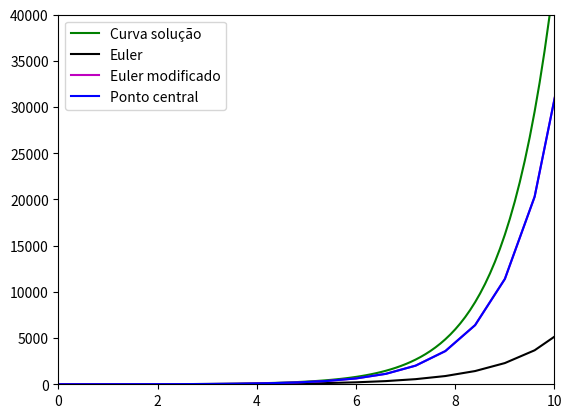

Write the Python code that produced this figure.
#@markdown ## Chamando as bibliotecas
import matplotlib.pyplot as mat
import numpy as n

#@markdown ### Definindo as funções que vamos utilizar
def g(x, y):
    FUNCTION = x+y #@param {type:"raw"}  
    return FUNCTION

def euler(x0, y0, h):
    t1 = g(x0, y0)
    y1 = y0 + h*t1
    return y1

def euler_modificado(x0, y0, h):
    t1 = g(x0, y0)
    t2 = g(x0+h, y0 + h*t1)
    y1 = y0 + h/2*( t1 + t2 )
    return y1

def metodo_do_ponto_central(x0, y0, h):
    t1 = g(x0, y0)
    y1 = y0 + h*g(x0+h/2, y0 + h/2*t1)
    return y1


#@markdown ### Definindo as váriaveis do problema
x0, y0, y1, y2 = [0], [1], [1], [1]

#@markdown ### Criando uma lista de pontos que a função assume ao percorrer
#@markdown ### a formula sobre a reta tangente a solução.
QUANTIDADE = 150 #@param {type:"slider", min:0, max:1000, step:10}
PASSO = 0.6 #@param {type:"slider", min:0.01, max:1, step:0.01}

for i in range(QUANTIDADE):
    x0.append(x0[i]+PASSO)
    y0.append(euler(x0[i], y0[i], PASSO))
    y1.append(euler_modificado(x0[i], y1[i], PASSO))
    y2.append(metodo_do_ponto_central(x0[i], y2[i], PASSO))


#@markdown ### A nivel de comparação

CURVA_ORIGINAL = True #@param {type:"boolean"}
METODO_DE_EULER = True #@param {type:"boolean"}
METODO_DE_EULER_MODIFICADO = True #@param {type:"boolean"}
METODO_DO_PONTO_CENTRAL = True #@param {type:"boolean"}

mat.ylim(0, 40000)
mat.xlim(0, 10)

if CURVA_ORIGINAL:
    t = n.arange(0, 10, 0.1)
    mat.plot(t, -t-1+2*n.exp(t), color='g', label='Curva solução') # Curva solução (VERDE)

if METODO_DE_EULER:
    mat.plot(x0, y0, color='k', label='Euler') # Curva aproximada, Euler (PRETO)

if METODO_DE_EULER_MODIFICADO:
    mat.plot(x0, y1, color='m', label='Euler modificado') # Curva aproximada, Euler modificado (ROSA)

if METODO_DO_PONTO_CENTRAL:
    mat.plot(x0, y2, color='b', label='Ponto central') # Curva aproximada, Ponto central (AZUL)

mat.legend()
mat.show()
